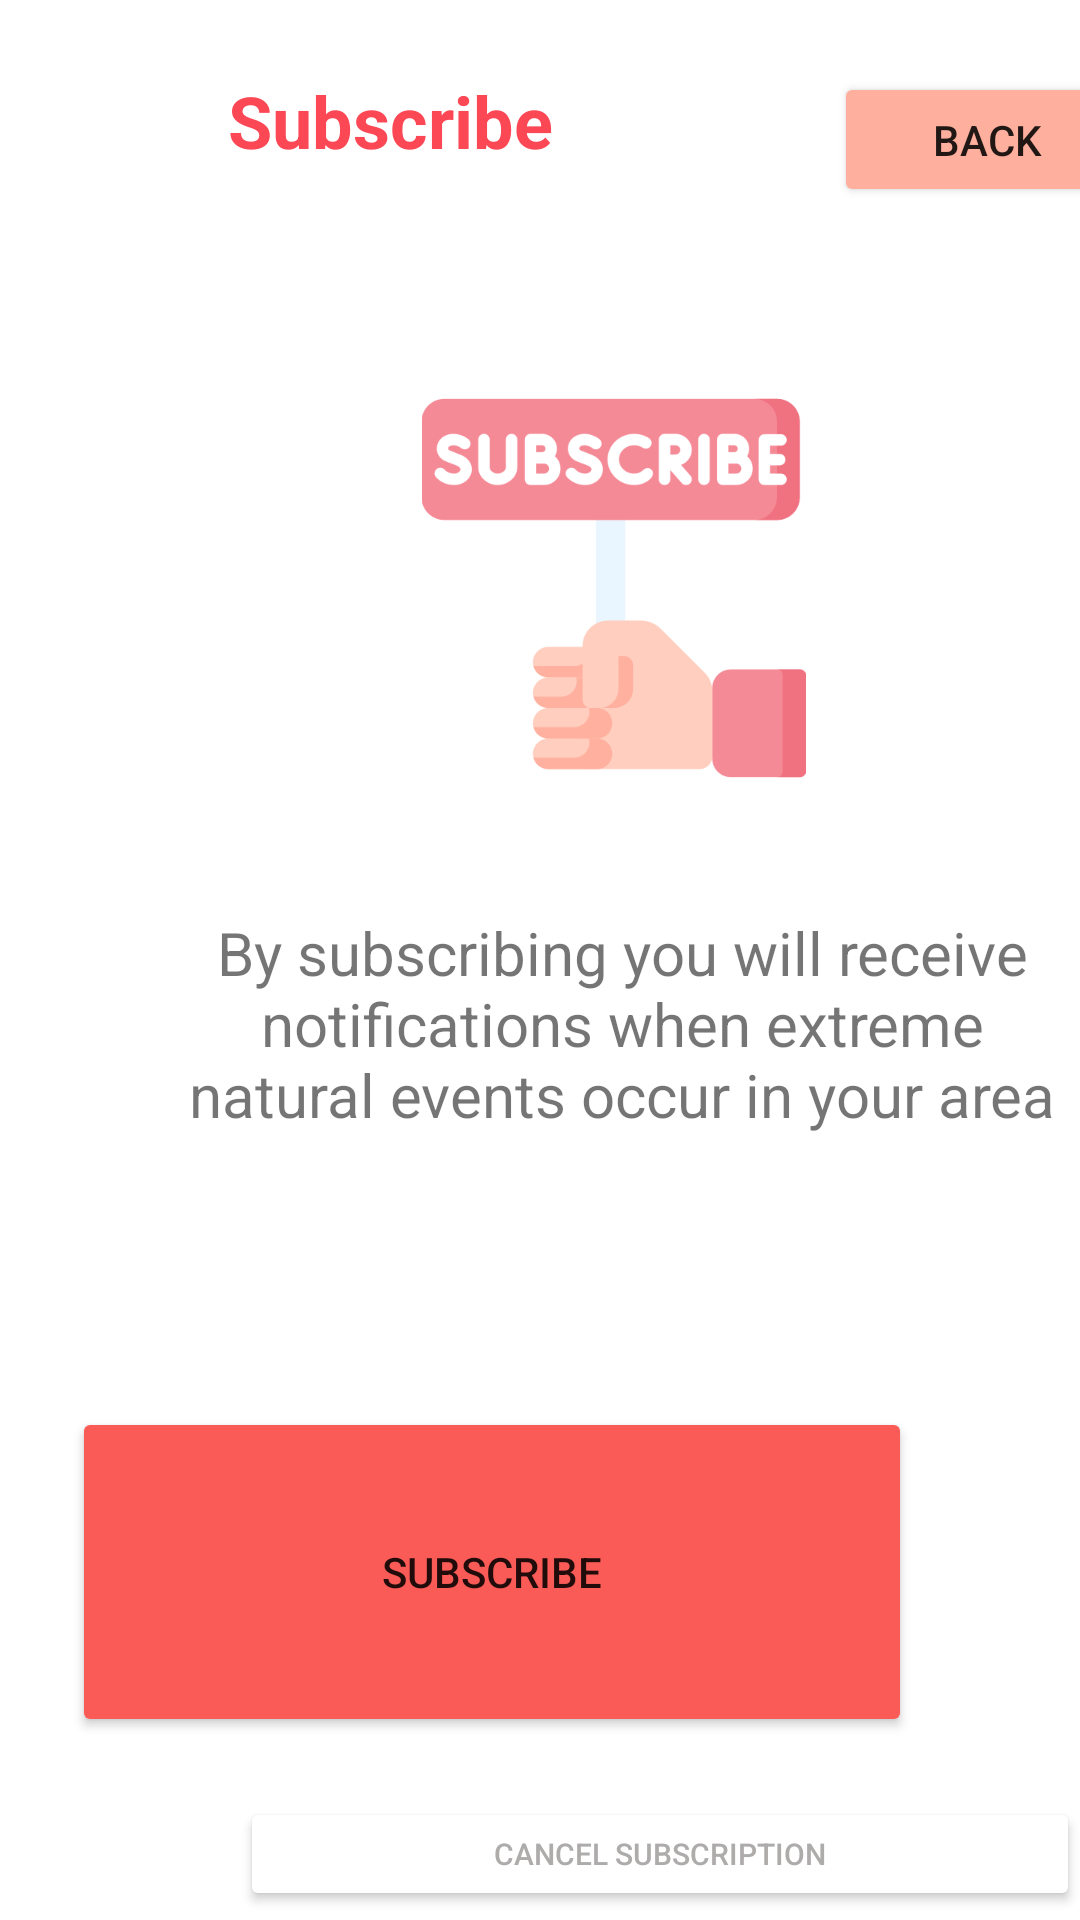

Reconstruct the res/layout file that produces this screen, plus the resources it refers to.
<!-- AndroidManifest.xml: application theme Theme.Smart_Alert -->
<!-- res/layout/activity_subscribe.xml -->
<?xml version="1.0" encoding="utf-8"?>
<androidx.constraintlayout.widget.ConstraintLayout xmlns:android="http://schemas.android.com/apk/res/android"
    xmlns:app="http://schemas.android.com/apk/res-auto"
    xmlns:tools="http://schemas.android.com/tools"
    android:layout_width="match_parent"
    android:layout_height="match_parent"
    android:backgroundTint="#5E5454"
    tools:context=".Subscribe_Activity">

    <Button
        android:id="@+id/backBtn"
        android:layout_width="102dp"
        android:layout_height="45dp"
        android:layout_marginStart="32dp"
        android:layout_marginTop="24dp"
        android:backgroundTint="#FEAF9D"
        android:text="Back"
        app:layout_constraintStart_toEndOf="@+id/textView15"
        app:layout_constraintTop_toTopOf="parent" />

    <ImageView
        android:id="@+id/imageView11"
        android:layout_width="28dp"
        android:layout_height="30dp"
        android:layout_marginStart="32dp"
        android:layout_marginTop="24dp"
        app:layout_constraintStart_toStartOf="parent"
        app:layout_constraintTop_toTopOf="parent"
        app:srcCompat="@drawable/notification" />

    <TextView
        android:id="@+id/textView15"
        android:layout_width="170dp"
        android:layout_height="42dp"
        android:layout_marginStart="16dp"
        android:layout_marginTop="24dp"
        android:text="Subscribe"
        android:textColor="#FC4755"
        android:textSize="24sp"
        android:textStyle="bold"
        app:layout_constraintStart_toEndOf="@+id/imageView11"
        app:layout_constraintTop_toTopOf="parent" />

    <ImageView
        android:id="@+id/imageView12"
        android:layout_width="209dp"
        android:layout_height="128dp"
        android:layout_marginStart="100dp"
        android:layout_marginTop="132dp"
        app:layout_constraintStart_toStartOf="parent"
        app:layout_constraintTop_toTopOf="parent"
        app:srcCompat="@drawable/subscribe" />

    <TextView
        android:id="@+id/textView16"
        android:layout_width="295dp"
        android:layout_height="129dp"
        android:layout_marginStart="60dp"
        android:layout_marginTop="44dp"
        android:text="By subscribing you will receive notifications when extreme natural events occur in your area"
        android:textAlignment="center"
        android:textSize="20sp"
        app:layout_constraintStart_toStartOf="parent"
        app:layout_constraintTop_toBottomOf="@+id/imageView12" />

    <Button
        android:id="@+id/subBtn"
        android:layout_width="280dp"
        android:layout_height="110dp"
        android:layout_marginTop="36dp"
        android:layout_marginEnd="56dp"
        android:backgroundTint="#FB5B56"
        android:text="Subscribe"
        app:layout_constraintEnd_toEndOf="parent"
        app:layout_constraintTop_toBottomOf="@+id/textView16" />

    <Button
        android:id="@+id/cancelBtn"
        android:layout_width="280dp"
        android:layout_height="38dp"
        android:layout_marginStart="80dp"
        android:layout_marginTop="20dp"
        android:backgroundTint="#E3DFDF"
        android:backgroundTintMode="add"
        android:shadowColor="#FFFFFF"
        android:text="Cancel Subscription"
        android:textColor="#AEABAB"
        android:textSize="10sp"
        app:layout_constraintStart_toStartOf="parent"
        app:layout_constraintTop_toBottomOf="@+id/subBtn" />

</androidx.constraintlayout.widget.ConstraintLayout>
<!-- resources referenced by this layout -->
<resources>
  <!-- drawable subscribe: png bitmap (drawable, 21549 bytes) -->
  <style name="Theme.Smart_Alert" parent="Theme.MaterialComponents.DayNight.NoActionBar">
          
          <item name="colorPrimary">@color/purple_500</item>
          <item name="colorPrimaryVariant">@color/purple_700</item>
          <item name="colorOnPrimary">@color/white</item>
          
          <item name="colorSecondary">@color/teal_200</item>
          <item name="colorSecondaryVariant">@color/teal_700</item>
          <item name="colorOnSecondary">@color/black</item>
          
          <item name="android:statusBarColor">?attr/colorPrimaryVariant</item>
          
      </style>
  <!-- not gathered from this repository: default colours our renderer supplied (Android Studio template values) -->
  <color name="purple_500">#FF6200EE</color>
  <color name="purple_700">#FF3700B3</color>
  <color name="teal_200">#FF03DAC5</color>
  <color name="teal_700">#FF018786</color>
  <color name="black">#FF000000</color>
  <color name="white">#FFFFFFFF</color>
</resources>
